Run: headless pygame with SDL's dummy video driver; simulated clock (each Clock.tick advances the game by its frame time, no real sleeping); random seed 0; keys injected as events and as key.get_pressed() state; no mouse input.
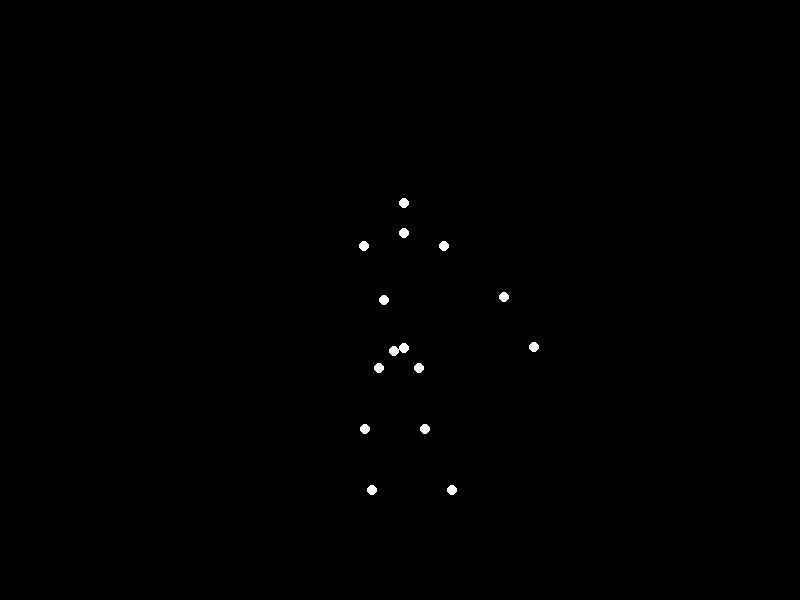
Frame 1 of 4 · flips 1–60 · no input
Frame 2 of 4 · flips 61–180 · tapped SPACE, RETURN · held RIGHT (→), D · screen unchanged from frame 1, image omitted
Frame 3 of 4 · flips 181–300 · held DOWN (↓), S · screen unchanged from frame 2, image omitted
Frame 4 of 4 · flips 301–420 · held LEFT (←), A, UP (↑), W · screen unchanged from frame 3, image omitted

The pygame program that drew these frames:


import pygame
import math

# Initialize Pygame
pygame.init()

# Screen dimensions
WIDTH, HEIGHT = 800, 600
SCREEN = pygame.display.set_mode((WIDTH, HEIGHT))
pygame.display.set_caption("Biological Motion - Running Man")

# Colors
BLACK = (0, 0, 0)
WHITE = (255, 255, 255)

# Point properties
POINT_RADIUS = 5 # Size of each point-light

# Animation parameters
FPS = 60 # Frames per second
animation_frame = 0
# A full stride cycle (e.g., left leg completes its swing, then right leg completes its swing).
# This value determines the perceived speed and smoothness of the animation.
FRAMES_PER_CYCLE = 60 # One second per full stride at 60 FPS

# Define relative "neutral" positions for 15 body points
# All coordinates are relative to the 'pelvis' point (0,0), which acts as the central reference.
# Y is positive downwards, X is positive rightwards.
# These values are chosen to approximate typical human proportions.
neutral_pose_points = {
    'head': (0, -150),       # Top of the head
    'neck': (0, -120),       # Base of the neck/C7 vertebra
    'shoulder_L': (-40, -100), # Left shoulder joint
    'shoulder_R': (40, -100),  # Right shoulder joint
    'elbow_L': (-60, -50),   # Left elbow joint (slightly bent forward)
    'elbow_R': (60, -50),    # Right elbow joint (slightly bent forward)
    'wrist_L': (-70, 0),     # Left wrist joint
    'wrist_R': (70, 0),      # Right wrist joint
    'pelvis': (0, 0),        # Center of the hips/sacrum - our animation origin
    'hip_L': (-20, 20),      # Left hip joint
    'hip_R': (20, 20),       # Right hip joint
    'knee_L': (-30, 80),     # Left knee joint
    'knee_R': (30, 80),      # Right knee joint
    'ankle_L': (-40, 140),   # Left ankle joint
    'ankle_R': (40, 140),    # Right ankle joint
}

# Motion parameters for running (amplitudes and phase offsets for sine waves)
# These are heuristic values chosen to create a visually plausible running motion.
motion_params = {
    # Overall body bounce (vertical oscillation of the torso)
    'body_bounce_amp': 15, # Vertical amplitude of the whole body
    'body_sway_amp_x': 5,  # Slight horizontal sway

    # Arm swing (arms typically swing opposite to legs)
    'arm_swing_amp_x': 40, # Horizontal amplitude of wrist/elbow swing
    'arm_swing_amp_y': 15, # Vertical amplitude of wrist/elbow swing
    'arm_bend_intensity': 1.5, # Controls how much elbow/wrist bend dynamically
    'arm_phase_offset': math.pi, # Arms counter-phase to legs (180 degrees difference)

    # Leg swing and knee/ankle bending
    'leg_swing_amp_x': 55, # Horizontal amplitude of hip/knee/ankle swing
    'leg_swing_amp_y': 25, # Hip vertical movement during swing (e.g., knee drive)
    'knee_bend_amp_y': 45, # How much knee drops/bends during swing
    'ankle_lift_amp_y': 35, # How much ankle lifts during swing (foot clearance)
}

# Main animation loop
running = True
clock = pygame.time.Clock()

while running:
    for event in pygame.event.get():
        if event.type == pygame.QUIT:
            running = False

    SCREEN.fill(BLACK) # Clear the screen with a black background

    # Calculate time parameter for current frame: 't' ranges from 0 to 2*PI over one full cycle
    t = (animation_frame % FRAMES_PER_CYCLE) / FRAMES_PER_CYCLE * (2 * math.pi)

    # Base position for the entire figure on screen: centered horizontally, slightly above vertical center
    center_x = WIDTH // 2
    display_y_offset = HEIGHT // 2 + 50 # Shifts the figure downwards slightly for better vertical placement

    # Dictionary to store calculated positions for the current frame
    current_positions = {}

    # --- Calculate dynamic positions for each point ---
    # Each point's position is calculated based on its neutral pose, plus time-varying offsets.

    # 1. Pelvis (Central body point)
    # Represents the overall body bounce (up/down movement) and slight horizontal sway
    pelvis_current_pos = (
        center_x + motion_params['body_sway_amp_x'] * math.sin(t + math.pi/2), # Slight side-to-side sway
        display_y_offset + neutral_pose_points['pelvis'][1] + motion_params['body_bounce_amp'] * math.sin(t)
    )
    current_positions['pelvis'] = pelvis_current_pos

    # 2. Head & Neck
    # Head and neck follow the body bounce, but with reduced amplitude and a slight phase shift for natural head stabilization
    head_neck_y_offset = 0.5 * motion_params['body_bounce_amp'] * math.sin(t + math.pi/4)
    current_positions['head'] = (
        pelvis_current_pos[0] + neutral_pose_points['head'][0],
        pelvis_current_pos[1] + neutral_pose_points['head'][1] + head_neck_y_offset
    )
    current_positions['neck'] = (
        pelvis_current_pos[0] + neutral_pose_points['neck'][0],
        pelvis_current_pos[1] + neutral_pose_points['neck'][1] + head_neck_y_offset
    )

    # 3. Shoulders (follow the body bounce)
    shoulder_y_offset_main = motion_params['body_bounce_amp'] * math.sin(t)
    current_positions['shoulder_L'] = (
        pelvis_current_pos[0] + neutral_pose_points['shoulder_L'][0],
        pelvis_current_pos[1] + neutral_pose_points['shoulder_L'][1] + shoulder_y_offset_main
    )
    current_positions['shoulder_R'] = (
        pelvis_current_pos[0] + neutral_pose_points['shoulder_R'][0],
        pelvis_current_pos[1] + neutral_pose_points['shoulder_R'][1] + shoulder_y_offset_main
    )

    # 4. Arms (Left and Right arms swing out of phase with each other, and generally opposite to the legs)
    # The right arm swings forward when 't' is near 0, while the left arm swings backward.
    arm_phase_R = t
    arm_phase_L = t + motion_params['arm_phase_offset']

    for side in ['L', 'R']:
        phase = arm_phase_L if side == 'L' else arm_phase_R
        shoulder_pos = current_positions[f'shoulder_{side}']

        # Calculate initial offsets from the shoulder for the elbow and wrist
        initial_elbow_x_offset = neutral_pose_points[f'elbow_{side}'][0] - neutral_pose_points[f'shoulder_{side}'][0]
        initial_elbow_y_offset = neutral_pose_points[f'elbow_{side}'][1] - neutral_pose_points[f'shoulder_{side}'][1]
        initial_wrist_x_offset = neutral_pose_points[f'wrist_{side}'][0] - neutral_pose_points[f'shoulder_{side}'][0]
        initial_wrist_y_offset = neutral_pose_points[f'wrist_{side}'][1] - neutral_pose_points[f'shoulder_{side}'][1]

        # X movement for arm swing (forward/backward motion)
        # Multiplier (1 for R, -1 for L) ensures opposite swings
        arm_x_swing = motion_params['arm_swing_amp_x'] * math.cos(phase) * (1 if side == 'R' else -1)
        # Y movement for arm (slight up/down motion during swing, contributes to elbow bend effect)
        arm_y_swing = motion_params['arm_swing_amp_y'] * math.sin(phase)

        # Elbow position: combines initial relative position with dynamic swing and bend
        # The (1 - math.sin(phase * 2)) term creates a bending motion (y-drop) more pronounced during the swing.
        current_positions[f'elbow_{side}'] = (
            shoulder_pos[0] + initial_elbow_x_offset + arm_x_swing,
            shoulder_pos[1] + initial_elbow_y_offset + arm_y_swing + motion_params['arm_bend_intensity'] * (1 - math.sin(phase * 2))
        )

        # Wrist position: follows elbow's general motion but with larger amplitude due to leverage
        current_positions[f'wrist_{side}'] = (
            shoulder_pos[0] + initial_wrist_x_offset + arm_x_swing * 1.5,
            shoulder_pos[1] + initial_wrist_y_offset + arm_y_swing * 1.5 + motion_params['arm_bend_intensity'] * 1.5 * (1 - math.sin(phase * 2))
        )
            
    # 5. Hips (positions relative to pelvis)
    # The right leg swings forward when 't' is near 0, and the left leg is backward.
    leg_phase_R = t
    leg_phase_L = t + motion_params['arm_phase_offset'] # Legs are 180 degrees out of phase

    for side in ['L', 'R']:
        phase = leg_phase_L if side == 'L' else leg_phase_R
        
        # X movement for hip swing (forward/backward motion)
        hip_x_swing = motion_params['leg_swing_amp_x'] * math.sin(phase) * (1 if side == 'R' else -1)
        # Vertical movement of hip due to weight shift and leg extension (hip rises during push-off/swing-through)
        hip_y_swing = motion_params['leg_swing_amp_y'] * (1 - math.cos(phase * 2))

        current_positions[f'hip_{side}'] = (
            pelvis_current_pos[0] + neutral_pose_points[f'hip_{side}'][0] + hip_x_swing,
            pelvis_current_pos[1] + neutral_pose_points[f'hip_{side}'][1] + hip_y_swing
        )
    
    # 6. Knees (positions relative to hips, with dynamic bending)
    for side in ['L', 'R']:
        phase = leg_phase_L if side == 'L' else leg_phase_R
        hip_pos = current_positions[f'hip_{side}']

        # Initial offset from hip to knee
        initial_knee_x_offset = neutral_pose_points[f'knee_{side}'][0] - neutral_pose_points[f'hip_{side}'][0]
        initial_knee_y_offset = neutral_pose_points[f'knee_{side}'][1] - neutral_pose_points[f'hip_{side}'][1]

        # X movement for knee (follows hip swing, generally slightly less pronounced)
        knee_x_swing = motion_params['leg_swing_amp_x'] * 0.7 * math.sin(phase) * (1 if side == 'R' else -1)
        # Y movement for knee bending (strong bend during the swing phase, causing the knee to drop)
        # (1 + math.cos(phase * 2 + math.pi)) makes it drop most when leg is at extremes of swing.
        knee_y_bend = motion_params['knee_bend_amp_y'] * (1 + math.cos(phase * 2 + math.pi))

        current_positions[f'knee_{side}'] = (
            hip_pos[0] + initial_knee_x_offset + knee_x_swing,
            hip_pos[1] + initial_knee_y_offset + knee_y_bend
        )

    # 7. Ankles (positions relative to knees, with foot lift during swing)
    for side in ['L', 'R']:
        phase = leg_phase_L if side == 'L' else leg_phase_R
        knee_pos = current_positions[f'knee_{side}']

        # Initial offset from knee to ankle
        initial_ankle_x_offset = neutral_pose_points[f'ankle_{side}'][0] - neutral_pose_points[f'knee_{side}'][0]
        initial_ankle_y_offset = neutral_pose_points[f'ankle_{side}'][1] - neutral_pose_points[f'knee_{side}'][1]
        
        # X movement for ankle (follows knee/hip swing, with a slight phase lead/lag for foot strike)
        ankle_x_swing = motion_params['leg_swing_amp_x'] * 0.5 * math.sin(phase + math.pi/4) * (1 if side == 'R' else -1)
        # Y movement for foot lift (lifts during the swing phase, touches ground during stance phase)
        ankle_y_lift = motion_params['ankle_lift_amp_y'] * (1 - math.cos(phase * 2)) # Lifts when leg is swinging forward

        current_positions[f'ankle_{side}'] = (
            knee_pos[0] + initial_ankle_x_offset + ankle_x_swing,
            knee_pos[1] + initial_ankle_y_offset + ankle_y_lift
        )
            
    # Draw all 15 points on the screen
    # Iterate through the defined point names to ensure all 15 points are drawn.
    for point_name in neutral_pose_points.keys():
        pos = current_positions.get(point_name)
        if pos:
            # Draw a white circle for each point-light
            pygame.draw.circle(SCREEN, WHITE, (int(pos[0]), int(pos[1])), POINT_RADIUS)

    # Update the full display Surface to the screen
    pygame.display.flip()

    # Increment animation frame and control the frame rate
    animation_frame += 1
    clock.tick(FPS)

# Uninitialize Pygame and exit
pygame.quit()
